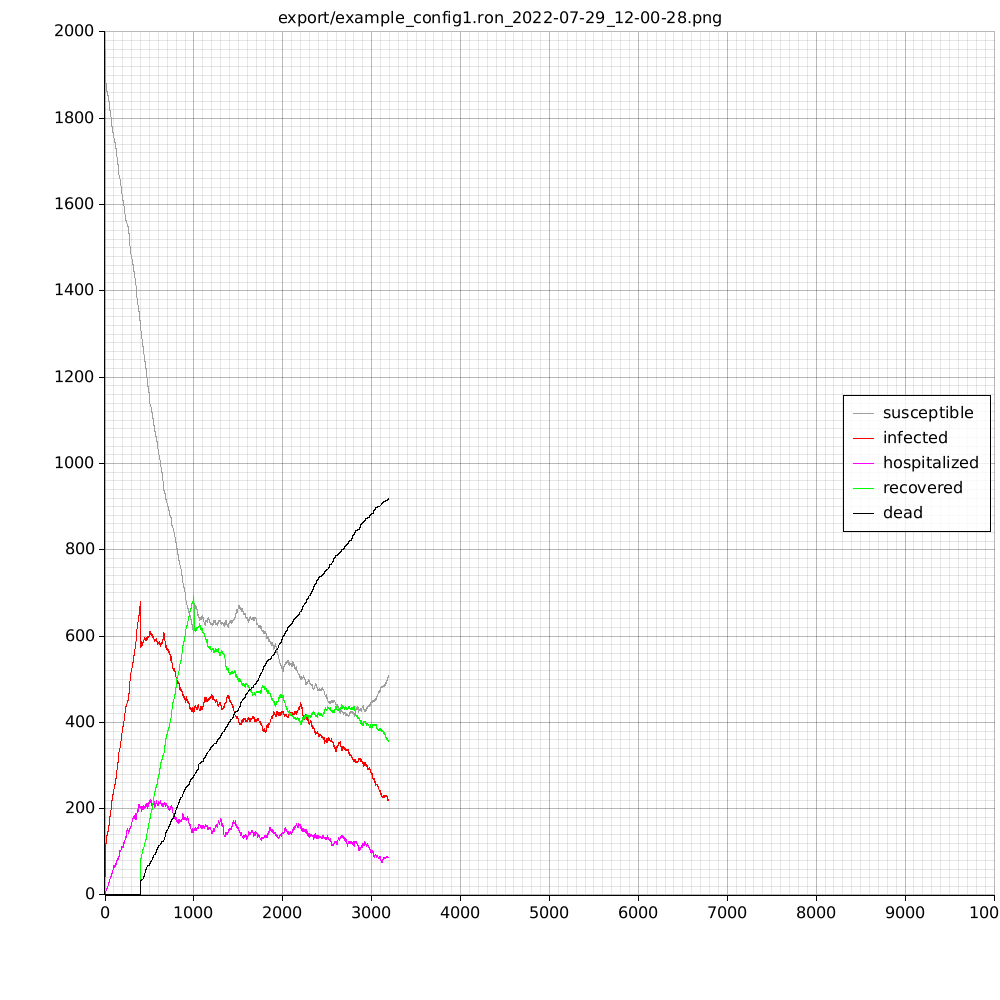

Data behind this chart, as committed beside it:
time, susceptible, infected, hospital, recovered, dead
0, 1957, 43, 0, 0, 0
1, 1922, 78, 1, 0, 0
2, 1903, 97, 2, 0, 0
3, 1889, 111, 2, 0, 0
4, 1883, 117, 3, 0, 0
5, 1883, 117, 4, 0, 0
6, 1883, 117, 5, 0, 0
7, 1883, 117, 7, 0, 0
8, 1882, 118, 8, 0, 0
9, 1882, 118, 8, 0, 0
10, 1882, 118, 9, 0, 0
11, 1881, 119, 9, 0, 0
12, 1880, 120, 10, 0, 0
13, 1879, 121, 10, 0, 0
14, 1877, 123, 11, 0, 0
15, 1876, 124, 11, 0, 0
16, 1871, 129, 12, 0, 0
17, 1867, 133, 13, 0, 0
18, 1866, 134, 14, 0, 0
19, 1865, 135, 14, 0, 0
20, 1865, 135, 15, 0, 0
21, 1863, 137, 15, 0, 0
22, 1863, 137, 15, 0, 0
23, 1861, 139, 15, 0, 0
24, 1861, 139, 16, 0, 0
25, 1861, 139, 16, 0, 0
26, 1859, 141, 16, 0, 0
27, 1857, 143, 16, 0, 0
28, 1856, 144, 16, 0, 0
29, 1856, 144, 16, 0, 0
30, 1856, 144, 17, 0, 0
31, 1855, 145, 18, 0, 0
32, 1855, 145, 19, 0, 0
33, 1853, 147, 20, 0, 0
34, 1852, 148, 21, 0, 0
35, 1851, 149, 22, 0, 0
36, 1848, 152, 23, 0, 0
37, 1846, 154, 25, 0, 0
38, 1846, 154, 26, 0, 0
39, 1845, 155, 26, 0, 0
40, 1842, 158, 27, 0, 0
41, 1841, 159, 27, 0, 0
42, 1841, 159, 27, 0, 0
43, 1841, 159, 28, 0, 0
44, 1840, 160, 28, 0, 0
45, 1838, 162, 29, 0, 0
46, 1837, 163, 30, 0, 0
47, 1835, 165, 30, 0, 0
48, 1832, 168, 32, 0, 0
49, 1831, 169, 32, 0, 0
50, 1826, 174, 32, 0, 0
51, 1826, 174, 32, 0, 0
52, 1825, 175, 32, 0, 0
53, 1824, 176, 33, 0, 0
54, 1821, 179, 34, 0, 0
55, 1819, 181, 35, 0, 0
56, 1819, 181, 37, 0, 0
57, 1819, 181, 38, 0, 0
58, 1819, 181, 38, 0, 0
59, 1819, 181, 39, 0, 0
... 3,130 more rows
